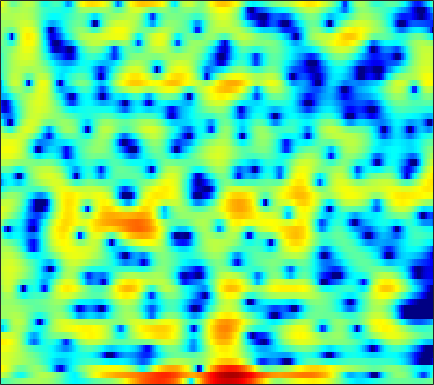

The file beside this chart, header and first rows:
-2.6197, -2.2286, -1.751, -1.3516, -1.0973, -0.785, -0.48739, -0.28067, -0.01199, 0.2435, 0.46856, 0.63645, 0.82963, 1.0017, 1.1064, 1.2123, 1.2921, 1.3329, 1.3374, 1.2757, 1.1678, 1.0478, 0.82078, 0.50689
2.345, 2.07, 1.555, 0.864, 0.224, -0.7856, -1.937, -2.817, -3.818, -4.279, -3.988, -3.376, -2.307, -1.226, -0.4954, 0.3261, 0.9541, 1.306, 1.62, 1.769, 1.774, 1.688, 1.456, 1.113
4.881, 4.526, 3.941, 3.228, 2.614, 1.709, 0.7688, 0.1065, -0.5972, -0.9776, -0.97, -0.7528, -0.3234, 0.1252, 0.4088, 0.6641, 0.754, 0.6904, 0.4088, -0.102, -0.8677, -1.636, -2.958, -4.688
3.417, 3.334, 3.168, 2.955, 2.765, 2.485, 2.188, 1.962, 1.666, 1.377, 1.101, 0.9009, 0.6328, 0.3471, 0.1118, -0.2357, -0.6357, -0.9772, -1.508, -2.119, -2.813, -3.387, -4.207, -5.057
3.122, 3.148, 3.116, 3.014, 2.892, 2.68, 2.416, 2.189, 1.852, 1.483, 1.088, 0.7814, 0.3614, -0.07058, -0.3978, -0.8358, -1.275, -1.612, -2.067, -2.533, -3.005, -3.363, -3.836, -4.295
4.015, 4.053, 4.007, 3.857, 3.677, 3.348, 2.923, 2.541, 1.955, 1.293, 0.574, 0.0153, -0.7292, -1.437, -1.909, -2.43, -2.822, -3.042, -3.251, -3.422, -3.616, -3.805, -4.132, -4.591
5.07, 5.046, 4.924, 4.695, 4.446, 3.99, 3.383, 2.812, 1.869, 0.6801, -0.8113, -2.164, -4.339, -6.923, -8.942, -10.57, -9.753, -8.305, -6.44, -5.004, -4.005, -3.528, -3.199, -3.208
3.097, 3.009, 2.965, 2.958, 2.936, 2.821, 2.545, 2.195, 1.511, 0.5391, -0.7544, -1.943, -3.8, -5.848, -7.26, -8.236, -7.759, -6.785, -5.302, -3.939, -2.795, -2.085, -1.328, -0.7732
-6.47, -6.539, -4.407, -2.05, -0.6792, 0.6047, 1.351, 1.617, 1.631, 1.309, 0.7021, 0.09299, -0.8749, -1.946, -2.752, -3.732, -4.482, -4.777, -4.673, -4.023, -2.98, -2.081, -0.88, 0.2016
-3.461, -3.496, -2.443, -0.9587, 0.05599, 1.121, 1.812, 2.098, 2.194, 1.986, 1.477, 0.8924, -0.1744, -1.619, -3.029, -5.569, -9.459, -14.49, -31.53, -12.84, -7.21, -4.595, -2.102, -0.3098
0.9144, 0.9057, 1.007, 1.193, 1.35, 1.531, 1.635, 1.645, 1.54, 1.288, 0.8852, 0.4865, -0.1761, -0.9676, -1.633, -2.55, -3.383, -3.827, -4.002, -3.66, -2.923, -2.238, -1.325, -0.5082
0.9184, 0.9903, 1.071, 1.123, 1.143, 1.121, 1.042, 0.9488, 0.7724, 0.5438, 0.2718, 0.0488, -0.2637, -0.5737, -0.7938, -1.038, -1.216, -1.286, -1.272, -1.157, -0.9374, -0.7202, -0.416, -0.1384
0.2959, 0.5451, 0.7771, 0.8757, 0.863, 0.7334, 0.4955, 0.2563, -0.1026, -0.4587, -0.7639, -0.943, -1.106, -1.195, -1.222, -1.219, -1.177, -1.123, -1.009, -0.828, -0.5822, -0.3629, -0.02517, 0.3151
-0.05683, 0.6282, 1.196, 1.388, 1.282, 0.8217, 0.01311, -0.8068, -2.071, -3.324, -4.138, -4.279, -3.925, -3.332, -2.924, -2.57, -2.424, -2.427, -2.503, -2.47, -2.163, -1.738, -0.9139, 0.05977
0.8198, 1.768, 2.519, 2.74, 2.548, 1.8, 0.389, -1.215, -4.439, -9.964, -20.73, -14.48, -8.132, -5.249, -4.155, -3.679, -4.134, -5.083, -7.376, -11.16, -14.02, -10.87, -6.005, -2.557
1.627, 2.264, 2.822, 3.02, 2.944, 2.536, 1.804, 1.078, -0.05496, -1.151, -1.962, -2.304, -2.45, -2.505, -2.656, -3.095, -3.921, -4.803, -6.216, -7.562, -7.97, -7.426, -5.815, -3.905
2.193, 2.597, 2.979, 3.157, 3.168, 3.022, 2.715, 2.398, 1.903, 1.343, 0.7633, 0.3223, -0.2734, -0.9193, -1.452, -2.237, -3.127, -3.857, -4.875, -5.895, -6.778, -7.21, -7.318, -6.752
2.616, 2.915, 3.207, 3.365, 3.391, 3.31, 3.104, 2.875, 2.483, 1.994, 1.433, 0.9743, 0.3001, -0.4399, -1.044, -1.946, -2.966, -3.868, -5.281, -7.13, -9.728, -12.54, -19.56, -23.15
2.293, 2.614, 2.904, 3.051, 3.062, 2.949, 2.699, 2.427, 1.964, 1.411, 0.7774, 0.2613, -0.4558, -1.18, -1.72, -2.444, -3.165, -3.717, -4.505, -5.345, -6.273, -6.94, -7.452, -7.127
1.592, 1.964, 2.26, 2.349, 2.296, 2.071, 1.676, 1.271, 0.5959, -0.2198, -1.168, -1.938, -2.974, -3.941, -4.519, -4.979, -5.086, -4.94, -4.582, -4.104, -3.577, -3.155, -2.498, -1.756
1.22, 1.413, 1.495, 1.386, 1.197, 0.8075, 0.2486, -0.2888, -1.21, -2.407, -3.931, -5.331, -7.67, -10.61, -13, -14.33, -11.97, -9.635, -6.957, -4.847, -3.102, -1.968, -0.6688, 0.4582
0.6519, 0.3443, -0.109, -0.5518, -0.8737, -1.312, -1.823, -2.292, -3.11, -4.205, -5.615, -6.92, -9.049, -11.56, -13.42, -14.15, -12.15, -9.954, -7.161, -4.719, -2.674, -1.319, 0.2295, 1.549
-1.224, -2.601, -4.359, -5.414, -5.544, -5.165, -4.746, -4.636, -4.81, -5.354, -6.257, -7.111, -8.291, -9.323, -9.797, -9.719, -8.82, -7.689, -5.923, -3.991, -2.076, -0.7432, 0.8442, 2.231
-2.574, -5.672, -12.34, -20.68, -13.56, -8.63, -6.394, -5.607, -5.375, -5.886, -7.039, -8.34, -10.74, -14.03, -17, -18.24, -14.16, -11.12, -7.707, -4.975, -2.666, -1.163, 0.6462, 2.199
0.9245, -0.2679, -1.73, -2.734, -3.115, -3.288, -3.377, -3.557, -4.096, -5.064, -6.435, -7.739, -9.86, -12.27, -13.93, -14.53, -12.97, -11.18, -8.812, -6.502, -4.385, -2.895, -1.003, 0.708
3.156, 2.621, 1.917, 1.228, 0.7403, 0.07891, -0.6531, -1.276, -2.245, -3.384, -4.752, -5.899, -7.522, -9.157, -10.21, -11.42, -12.02, -11.99, -11.22, -9.859, -7.918, -6.302, -4.059, -1.946
3.481, 3.3, 2.996, 2.607, 2.245, 1.667, 0.9452, 0.2924, -0.7405, -2, -3.509, -4.843, -6.938, -9.433, -11.63, -15.16, -19.36, -22.22, -22.34, -19.21, -15.43, -12.28, -8.358, -4.951
2.138, 2.346, 2.475, 2.447, 2.311, 1.985, 1.499, 1.005, 0.1595, -0.9234, -2.272, -3.497, -5.481, -8.023, -10.33, -14.23, -19.14, -22.79, -26.78, -33.6, -23.21, -16.1, -9.937, -5.606
-0.7594, -0.1704, 0.3982, 0.7483, 0.8785, 0.8822, 0.7076, 0.4658, 0.01192, -0.5792, -1.341, -2.02, -3.084, -4.33, -5.349, -6.756, -8.078, -8.898, -9.409, -9.102, -7.81, -6.34, -4.124, -1.953
-4.859, -3.951, -2.95, -2.268, -1.943, -1.749, -1.779, -1.851, -1.972, -2.063, -2.101, -2.115, -2.133, -2.161, -2.244, -2.304, -2.341, -2.312, -2.082, -1.685, -1.058, -0.4639, 0.3784, 1.288
-9.222, -7.298, -5.669, -4.838, -4.675, -4.962, -5.666, -6.301, -6.813, -6.448, -5.269, -4.21, -2.883, -1.782, -1.094, -0.3647, 0.235, 0.6359, 1.089, 1.537, 1.952, 2.245, 2.613, 2.917
-6.609, -5.512, -4.605, -4.397, -4.752, -6.006, -8.479, -11.85, -22.63, -17.13, -9.262, -6.118, -3.351, -1.492, -0.4354, 0.6249, 1.423, 1.893, 2.388, 2.768, 3.047, 3.188, 3.301, 3.277
-1.248, -1.108, -1.032, -1.194, -1.514, -2.188, -3.088, -3.754, -4.294, -4.096, -3.199, -2.35, -1.243, -0.2958, 0.2819, 0.9082, 1.386, 1.655, 1.953, 2.157, 2.282, 2.312, 2.259, 2.072
1.961, 2.011, 2.001, 1.891, 1.754, 1.477, 1.138, 0.8965, 0.6146, 0.4224, 0.2939, 0.2218, 0.1186, 0.0105, -0.1125, -0.2759, -0.4124, -0.4751, -0.4734, -0.407, -0.3272, -0.2856, -0.3498, -0.5344
3.518, 3.674, 3.781, 3.781, 3.712, 3.535, 3.27, 3.005, 2.572, 2.036, 1.371, 0.7778, -0.1702, -1.338, -2.326, -3.753, -5.034, -5.624, -5.762, -5.252, -4.547, -4.095, -3.704, -3.65
3.865, 4.114, 4.324, 4.403, 4.376, 4.247, 4.001, 3.725, 3.221, 2.523, 1.601, 0.7111, -0.815, -2.89, -4.919, -8.729, -15.18, -25.22, -17.73, -11.87, -8.978, -7.696, -6.608, -6.102
3.45, 3.661, 3.826, 3.892, 3.897, 3.838, 3.7, 3.54, 3.211, 2.712, 1.979, 1.243, -0.01949, -1.633, -3.113, -5.341, -7.617, -8.88, -9.642, -9.487, -9.179, -8.883, -8.428, -7.782
2.654, 2.558, 2.372, 2.219, 2.186, 2.257, 2.446, 2.618, 2.811, 2.879, 2.743, 2.492, 1.935, 1.125, 0.3524, -0.8498, -2.223, -3.36, -5.052, -7.081, -9.787, -12.31, -14.69, -12.23
0.4365, -0.457, -1.798, -3.005, -3.451, -2.958, -1.562, -0.3856, 1.034, 2.13, 2.893, 3.241, 3.411, 3.27, 2.978, 2.344, 1.429, 0.5336, -0.9569, -2.916, -5.364, -7.394, -8.996, -7.608
-4.007, -5.732, -8.96, -14.66, -25.05, -15.74, -8.565, -5.413, -2.464, -0.393, 1.094, 1.896, 2.626, 3.017, 3.122, 3.021, 2.694, 2.298, 1.641, 0.8773, 0.1309, -0.3418, -0.7209, -0.7249
-7.69, -8.85, -10.09, -10.71, -10.58, -9.397, -7.406, -5.765, -3.663, -1.833, -0.3291, 0.5705, 1.508, 2.175, 2.509, 2.757, 2.808, 2.741, 2.539, 2.246, 1.907, 1.648, 1.318, 1.015
-12.93, -15.15, -16.07, -13.93, -11.79, -9.119, -6.786, -5.211, -3.359, -1.766, -0.43, 0.4191, 1.35, 2.067, 2.47, 2.857, 3.069, 3.138, 3.098, 2.933, 2.655, 2.389, 1.962, 1.444
-13.57, -16.21, -17.1, -13.62, -10.87, -7.827, -5.464, -3.986, -2.35, -1.011, 0.07194, 0.7689, 1.554, 2.181, 2.575, 2.983, 3.266, 3.379, 3.4, 3.261, 2.956, 2.616, 2.019, 1.281
-8.009, -7.939, -7.38, -6.312, -5.297, -3.899, -2.582, -1.738, -0.8074, -0.08911, 0.4704, 0.8142, 1.242, 1.704, 2.081, 2.581, 3.021, 3.257, 3.414, 3.338, 3.009, 2.577, 1.764, 0.7034
-7.199, -5.706, -3.888, -2.34, -1.342, -0.2882, 0.4607, 0.7993, 0.933, 0.6805, 0.109, -0.452, -1.02, -0.8365, -0.1592, 1.14, 2.363, 3.082, 3.663, 3.802, 3.493, 2.966, 1.864, 0.244
-7.123, -4.348, -1.68, 0.2032, 1.224, 2.164, 2.631, 2.667, 2.227, 1.083, -1.113, -3.873, -11.51, -16.62, -6.766, -1.437, 1.445, 2.761, 3.771, 4.102, 3.845, 3.296, 2.053, 0.1671
-3.294, -2.225, -0.8261, 0.3808, 1.109, 1.819, 2.196, 2.243, 1.976, 1.33, 0.3397, -0.5285, -1.486, -1.606, -1.063, 0.09363, 1.182, 1.794, 2.268, 2.331, 2.005, 1.509, 0.5315, -0.7558
-2.536, -1.778, -0.7959, 0.08795, 0.6592, 1.273, 1.697, 1.885, 1.972, 1.901, 1.728, 1.563, 1.391, 1.294, 1.29, 1.338, 1.357, 1.317, 1.123, 0.7533, 0.1968, -0.3443, -1.187, -2.139
-2.761, -1.884, -0.8577, 0.02492, 0.596, 1.238, 1.748, 2.048, 2.348, 2.526, 2.605, 2.606, 2.537, 2.383, 2.226, 1.927, 1.531, 1.155, 0.5242, -0.2496, -1.157, -1.902, -2.954, -4.024
-2.744, -1.825, -0.8185, 0.01042, 0.556, 1.202, 1.776, 2.162, 2.613, 2.968, 3.199, 3.289, 3.27, 3.094, 2.85, 2.358, 1.688, 1.046, 0.02031, -1.198, -2.6, -3.75, -5.382, -7.011
-1.82, -1.318, -0.82, -0.4266, -0.123, 0.3812, 1.042, 1.609, 2.371, 3.061, 3.585, 3.836, 3.962, 3.832, 3.55, 2.938, 2.03, 1.157, -0.2699, -2.002, -4.071, -5.864, -8.601, -11.85
-0.5419, -0.8385, -1.593, -2.671, -3.434, -3.559, -2.213, -0.6939, 1.255, 2.814, 3.93, 4.469, 4.836, 4.8, 4.526, 3.836, 2.757, 1.7, -0.03851, -2.191, -4.743, -6.932, -10.24, -14.11
0.4138, -0.3233, -2.065, -5.227, -9.449, -16.08, -7.162, -3.019, 0.4695, 2.7, 4.119, 4.789, 5.23, 5.212, 4.923, 4.161, 2.978, 1.795, -0.2125, -2.76, -5.872, -8.578, -12.32, -14.98
0.7286, 0.5147, -0.01344, -0.6688, -1.057, -1.056, -0.3409, 0.5173, 1.754, 2.831, 3.613, 3.993, 4.191, 4.05, 3.711, 2.938, 1.802, 0.6861, -1.223, -3.669, -6.845, -9.904, -15.38, -20.01
0.8328, 0.9839, 1.066, 1.1, 1.149, 1.292, 1.549, 1.807, 2.193, 2.539, 2.791, 2.873, 2.826, 2.566, 2.22, 1.553, 0.6436, -0.1966, -1.505, -3.008, -4.625, -5.815, -7.154, -7.921
1.384, 1.492, 1.55, 1.561, 1.573, 1.603, 1.687, 1.774, 1.9, 2.018, 2.08, 2.059, 1.928, 1.646, 1.336, 0.7974, 0.102, -0.4991, -1.355, -2.233, -3.074, -3.631, -4.222, -4.6
2.49, 2.287, 1.951, 1.596, 1.358, 1.157, 1.108, 1.168, 1.325, 1.52, 1.663, 1.717, 1.656, 1.436, 1.158, 0.6404, -0.01149, -0.5556, -1.317, -2.028, -2.612, -2.938, -3.223, -3.354
4.149, 3.406, 2.223, 0.9206, 0.00845, -0.7889, -0.8664, -0.4849, 0.3157, 1.107, 1.734, 2.05, 2.233, 2.136, 1.865, 1.214, 0.2869, -0.5835, -1.895, -3.131, -3.855, -3.916, -3.483, -2.859
